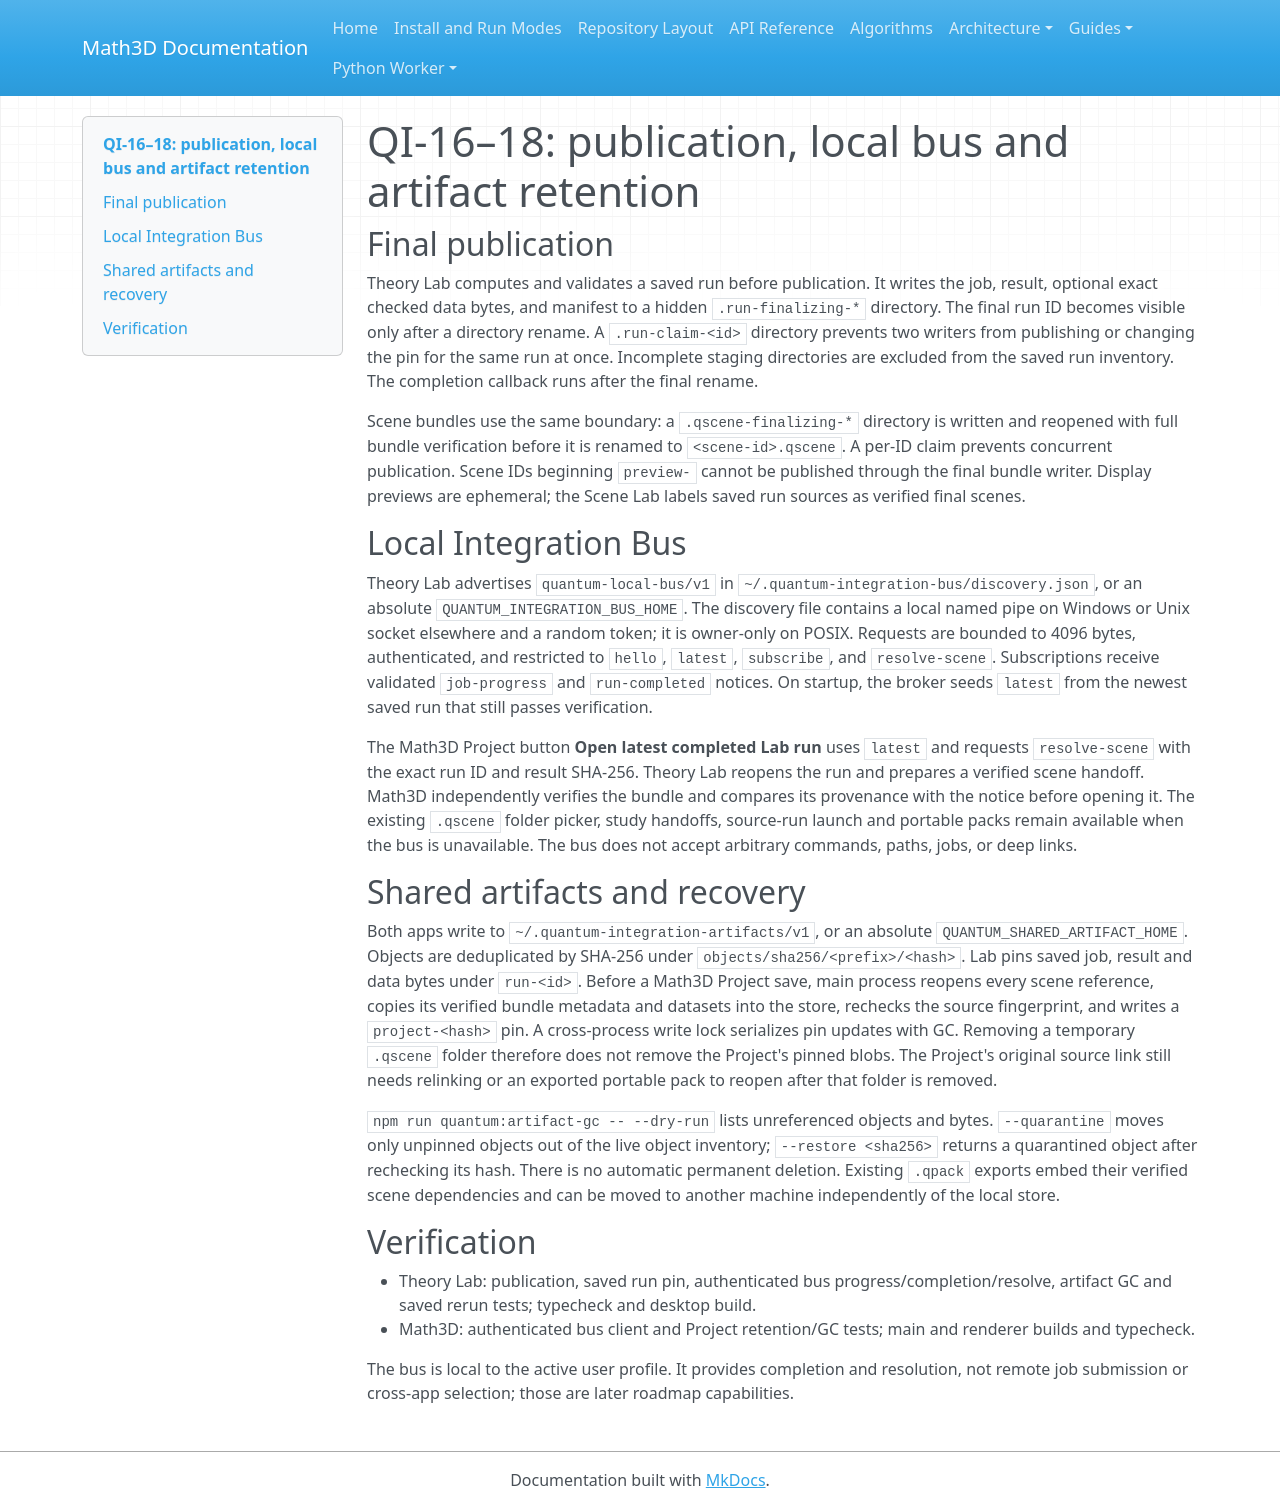

repository: expert10000/Math3D · page: quantum-qi16-18-runtime-publication-bus-artifacts/index.html · generator: mkdocs

# QI-16–18: publication, local bus and artifact retention

## Final publication

Theory Lab computes and validates a saved run before publication. It writes the job, result, optional exact checked data bytes, and manifest to a hidden `.run-finalizing-*` directory. The final run ID becomes visible only after a directory rename. A `.run-claim-<id>` directory prevents two writers from publishing or changing the pin for the same run at once. Incomplete staging directories are excluded from the saved run inventory. The completion callback runs after the final rename.

Scene bundles use the same boundary: a `.qscene-finalizing-*` directory is written and reopened with full bundle verification before it is renamed to `<scene-id>.qscene`. A per-ID claim prevents concurrent publication. Scene IDs beginning `preview-` cannot be published through the final bundle writer. Display previews are ephemeral; the Scene Lab labels saved run sources as verified final scenes.

## Local Integration Bus

Theory Lab advertises `quantum-local-bus/v1` in `~/.quantum-integration-bus/discovery.json`, or an absolute `QUANTUM_INTEGRATION_BUS_HOME`. The discovery file contains a local named pipe on Windows or Unix socket elsewhere and a random token; it is owner-only on POSIX. Requests are bounded to 4096 bytes, authenticated, and restricted to `hello`, `latest`, `subscribe`, and `resolve-scene`. Subscriptions receive validated `job-progress` and `run-completed` notices. On startup, the broker seeds `latest` from the newest saved run that still passes verification.

The Math3D Project button **Open latest completed Lab run** uses `latest` and requests `resolve-scene` with the exact run ID and result SHA-256. Theory Lab reopens the run and prepares a verified scene handoff. Math3D independently verifies the bundle and compares its provenance with the notice before opening it. The existing `.qscene` folder picker, study handoffs, source-run launch and portable packs remain available when the bus is unavailable. The bus does not accept arbitrary commands, paths, jobs, or deep links.

## Shared artifacts and recovery

Both apps write to `~/.quantum-integration-artifacts/v1`, or an absolute `QUANTUM_SHARED_ARTIFACT_HOME`. Objects are deduplicated by SHA-256 under `objects/sha256/<prefix>/<hash>`. Lab pins saved job, result and data bytes under `run-<id>`. Before a Math3D Project save, main process reopens every scene reference, copies its verified bundle metadata and datasets into the store, rechecks the source fingerprint, and writes a `project-<hash>` pin. A cross-process write lock serializes pin updates with GC. Removing a temporary `.qscene` folder therefore does not remove the Project's pinned blobs. The Project's original source link still needs relinking or an exported portable pack to reopen after that folder is removed.

`npm run quantum:artifact-gc -- --dry-run` lists unreferenced objects and bytes. `--quarantine` moves only unpinned objects out of the live object inventory; `--restore <sha256>` returns a quarantined object after rechecking its hash. There is no automatic permanent deletion. Existing `.qpack` exports embed their verified scene dependencies and can be moved to another machine independently of the local store.

## Verification

- Theory Lab: publication, saved run pin, authenticated bus progress/completion/resolve, artifact GC and saved rerun tests; typecheck and desktop build.
- Math3D: authenticated bus client and Project retention/GC tests; main and renderer builds and typecheck.

The bus is local to the active user profile. It provides completion and resolution, not remote job submission or cross-app selection; those are later roadmap capabilities.
